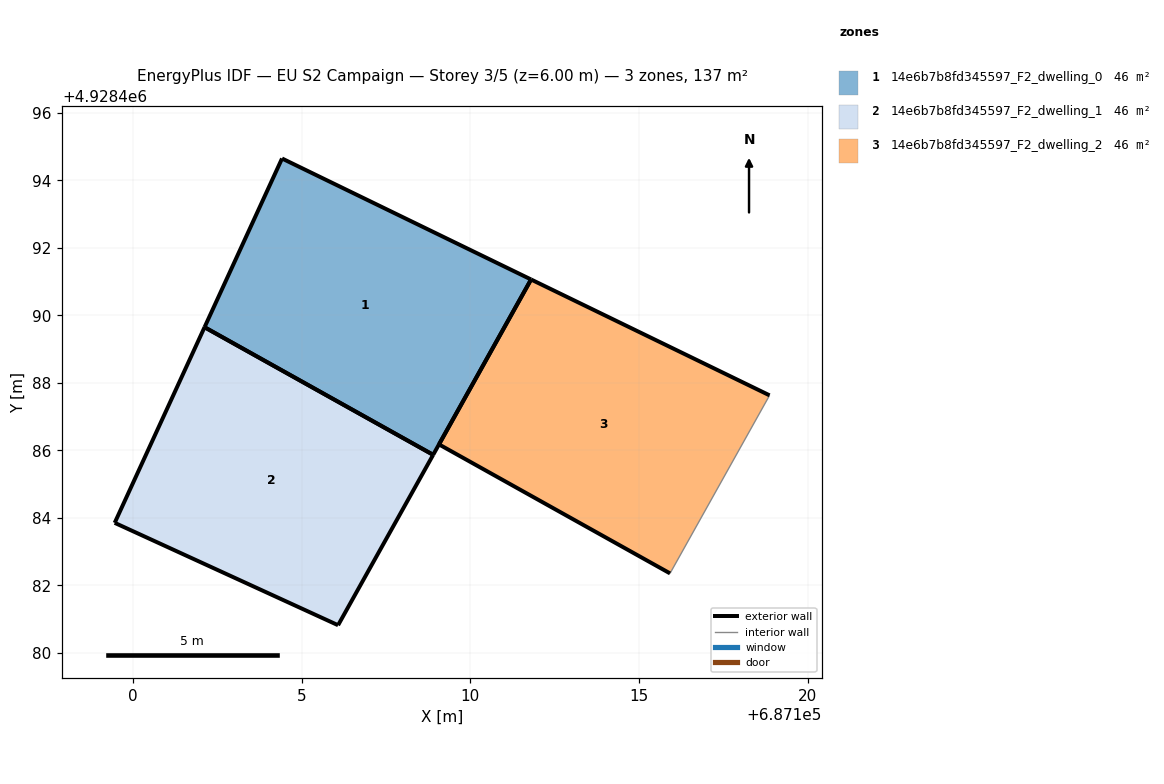
=== STOREY PLAN SPEC (per zone: floor XY polygon, exterior-wall plan segments, windows/doors) ===
zone 1: 14e6b7b8fd345597_F2_dwelling_0  (45.7 m²)
  floor: (687108.90, 4928485.87) (687111.80, 4928491.06) (687104.42, 4928494.65) (687102.12, 4928489.65)
  exterior wall: (687102.12, 4928489.65) – (687104.42, 4928494.65)  [5.5 m]
  exterior wall: (687104.42, 4928494.65) – (687111.80, 4928491.06)  [8.2 m]
  exterior wall: (687111.80, 4928491.06) – (687108.90, 4928485.87)  [6.0 m]
  exterior wall: (687108.90, 4928485.87) – (687102.12, 4928489.65)  [7.8 m]
zone 2: 14e6b7b8fd345597_F2_dwelling_1  (45.7 m²)
  floor: (687106.08, 4928480.82) (687108.90, 4928485.87) (687102.12, 4928489.65) (687099.46, 4928483.85)
  exterior wall: (687108.90, 4928485.87) – (687106.08, 4928480.82)  [5.8 m]
  exterior wall: (687106.08, 4928480.82) – (687099.46, 4928483.85)  [7.3 m]
  exterior wall: (687099.46, 4928483.85) – (687102.12, 4928489.65)  [6.4 m]
  exterior wall: (687102.12, 4928489.65) – (687108.90, 4928485.87)  [7.8 m]
zone 3: 14e6b7b8fd345597_F2_dwelling_2  (45.7 m²)
  floor: (687115.92, 4928482.35) (687118.87, 4928487.63) (687111.80, 4928491.06) (687109.07, 4928486.18)
  exterior wall: (687111.80, 4928491.06) – (687118.87, 4928487.63)  [7.9 m]
  exterior wall: (687115.92, 4928482.35) – (687109.07, 4928486.18)  [7.8 m]
  exterior wall: (687109.07, 4928486.18) – (687111.80, 4928491.06)  [5.6 m]
  interior walls: 1

=== DERIVED (storey summary) ===
Building: EU S2 Campaign
Storey: 3 of 5  (floor level z = 6.00 m)
Storey gross floor area: 137.0 m²
Zones on this storey: 3
  - 14e6b7b8fd345597_F2_dwelling_0: floor 45.7 m²; exterior wall 27.4 m (82.3 m²); WWR 0.0%
  - 14e6b7b8fd345597_F2_dwelling_1: floor 45.7 m²; exterior wall 27.2 m (81.6 m²); WWR 0.0%
  - 14e6b7b8fd345597_F2_dwelling_2: floor 45.7 m²; exterior wall 21.3 m (63.9 m²); WWR 0.0%
Zone adjacency: (none detected)